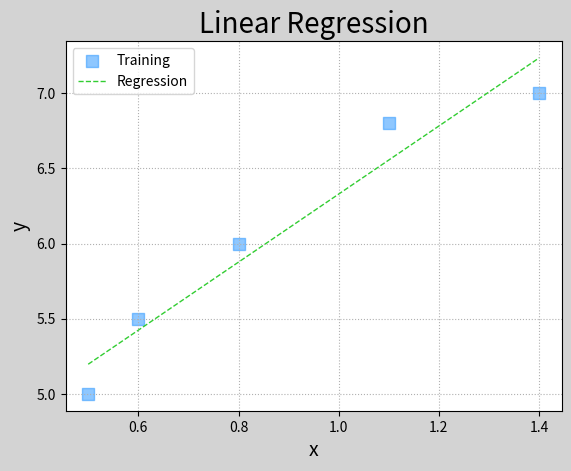
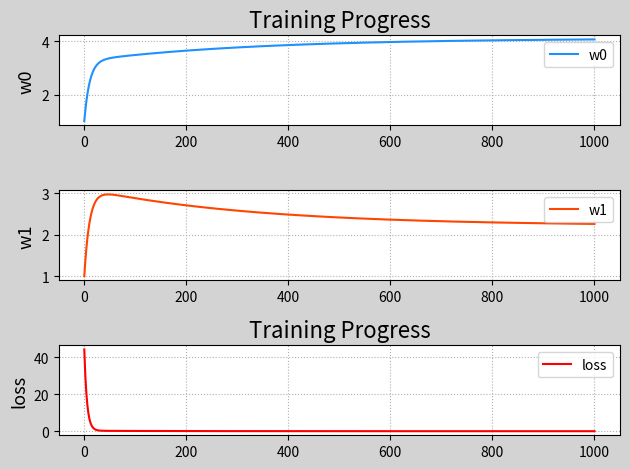

These figures' Python source, in order: (Note: this script raises an exception after producing the figures.)
"""
demo01_lr.py 线性回归
"""
import numpy as np
import matplotlib.pyplot as mp

train_x = np.array([0.5, 0.6, 0.8, 1.1, 1.4])
train_y = np.array([5.0, 5.5, 6.0, 6.8, 7.0])

times = 1000	# 定义梯度下降次数
lrate = 0.01	# 记录每次梯度下降参数变化率
epoches = []    # 记录迭代过程中的索引
w0, w1, losses = [1], [1], []
for i in range(1, times + 1):
	epoches.append(i)
	# 求取loss函数值
	loss = ((w0[-1] + w1[-1]*train_x - train_y) ** 2).sum() / 2
	losses.append(loss)
	# 输出epoches、w0、w1、loss的状态
	print('{:4}> w0={:.6f}, w1={:.6f}, loss={:.6f}'.format(epoches[-1], w0[-1], w1[-1], losses[-1]))

	# d0是损失函数在w0方向上的偏导数
	d0 = (w0[-1] + w1[-1] * train_x - train_y).sum()
    # d1是损失函数在w1方向上的偏导数
	d1 = (((w0[-1] + w1[-1] * train_x) - train_y) * train_x).sum()
    # 让w0   w1不断更新  
	w0.append(w0[-1] - lrate * d0)
	w1.append(w1[-1] - lrate * d1)

pred_train_y = w0[-1] + w1[-1] * train_x
mp.figure('Linear Regression', facecolor='lightgray')
mp.title('Linear Regression', fontsize=20)
mp.xlabel('x', fontsize=14)
mp.ylabel('y', fontsize=14)
mp.tick_params(labelsize=10)
mp.grid(linestyle=':')
mp.scatter(train_x, train_y, marker='s', c='dodgerblue', alpha=0.5, s=80, label='Training')
mp.plot(train_x, pred_train_y, '--', c='limegreen', label='Regression', linewidth=1)
mp.legend()


# 绘制随着每次梯度下降，w0，w1，loss的变化曲线。
w0 = w0[:-1]
w1 = w1[:-1]

mp.figure('Training Progress', facecolor='lightgray')
mp.subplot(311)
mp.title('Training Progress', fontsize=16)
mp.ylabel('w0', fontsize=13)
mp.grid(linestyle=':')
mp.plot(epoches, w0, color='dodgerblue',
	label='w0')
mp.legend()
mp.subplot(312)
mp.ylabel('w1', fontsize=13)
mp.grid(linestyle=':')
mp.plot(epoches, w1, color='orangered',
	label='w1')
mp.legend()
mp.subplot(313)
mp.title('Training Progress', fontsize=16)
mp.ylabel('loss', fontsize=13)
mp.grid(linestyle=':')
mp.plot(epoches, losses, color='red',
	label='loss')
mp.legend()
mp.tight_layout()

# 基于三维曲面绘制梯度下降过程中的每一个点
import mpl_toolkits.mplot3d as axes3d

grid_w0, grid_w1 = np.meshgrid(
	np.linspace(0, 9, 500), 
	np.linspace(0, 3.5, 500))
grid_loss = np.zeros_like(grid_w0)
for x, y in zip(train_x, train_y):
	grid_loss += (grid_w0+grid_w1*x - y)**2 / 2
# 绘图
mp.figure('Loss Function')
ax3d = mp.gca(projection='3d')
ax3d.set_xlabel('w0', fontsize=14)
ax3d.set_ylabel('w1', fontsize=14)
ax3d.set_zlabel('loss', fontsize=14)
ax3d.plot_surface(grid_w0, grid_w1, grid_loss,
	rstride=30, cstride=30, cmap='jet')
ax3d.plot(w0, w1, losses, 'o-', 
	color='orangered', label='BGD')

#以等高线的方式绘制梯度下降的过程。
mp.figure('Batch Gradient Descent', facecolor='lightgray')
mp.title('Batch Gradient Descent', fontsize=20)
mp.xlabel('x', fontsize=14)
mp.ylabel('y', fontsize=14)
mp.tick_params(labelsize=10)
mp.grid(linestyle=':')
mp.contourf(grid_w0, grid_w1, grid_loss, 10, cmap='jet')
cntr = mp.contour(grid_w0, grid_w1, grid_loss, 10,
                  colors='black', linewidths=0.5)
mp.clabel(cntr, inline_spacing=0.1, fmt='%.2f',
          fontsize=8)
mp.plot(w0, w1, 'o-', c='orangered', label='BGD')
mp.legend()

mp.tight_layout()
mp.show()
